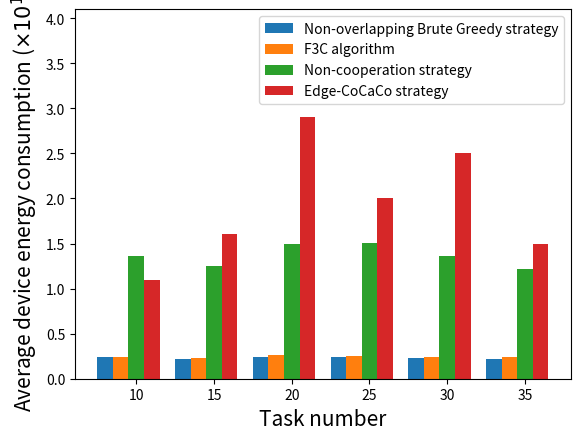

Reproduce this figure in Python.
import numpy as np
import matplotlib.pyplot as plt
import math

task_num = ['10','15','20','25','30','35']

size = 6
x = np.arange(size)

CoalitionFormation=[0.245024,0.235351,0.257981,0.256966,0.235510,0.242366]
Non_cooperation=[1.363241,1.245281,1.5,1.500509,1.362005,1.220312]
Edge_CoCaCo=[1.090734,1.6,2.9,2.0,2.5,1.5]
non_overlap_BruteGreedy=[0.244889,0.219284,0.236089,0.240092,0.228529,0.221460]


total_width, n = 0.8, 4
width = total_width / n
x = x - (total_width - width) / size

plt.bar(x, non_overlap_BruteGreedy, width=width, label='Non-overlapping Brute Greedy strategy')
plt.bar(x+width, CoalitionFormation, width=width,  label='F3C algorithm')
plt.bar(x+2*width, Non_cooperation, width=width, label='Non-cooperation strategy',tick_label = task_num)
plt.bar(x+3*width, Edge_CoCaCo, width=width, label='Edge-CoCaCo strategy')

plt.ylabel(r"Average device energy consumption ($\times 10^{10}$)",fontsize=15)
plt.xlabel("Task number",fontsize=15)
plt.ylim(0,4.1)
plt.legend()
plt.show()

